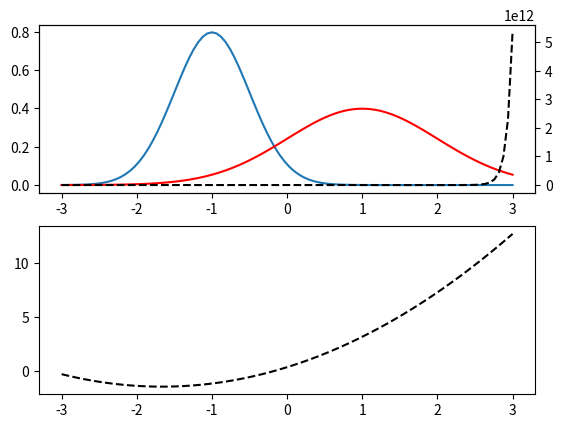

This chart was generated by the following Python code:
import numpy as np
import matplotlib.pyplot as plt
from math import pow
import scipy.stats as sps

# check calculation of non-monotonic likelihood ratio inflection point
sig1 = 1.0
sig0 = 0.5
# means
mu1 = 1.0
mu0 = -1.0

# inflection point - likelihood increasing for x greater than this point
xinfl = -(pow(sig1,2.0)+pow(sig0,2.0))/(pow(sig1,2.0)-pow(sig0,2.0))

# plot checks out. Also worth nothing, for finite values of sig0 and sig1, there is always an inflection point for the means selected.

print(xinfl)

xv = np.linspace(-3.0,3.0,100)
L0 = sps.norm.pdf(xv,loc=mu0,scale=sig0)
L1 = sps.norm.pdf(xv,loc=mu1,scale=sig1)

fig,ax = plt.subplots(2,1)

ax[0].plot(xv,L0)
ax[0].plot(xv,L1,'r-')
ax1 = ax[0].twinx()
ax1.plot(xv,L1/L0,'k--')

ax[1].plot(xv,np.log10(L1/L0),'k--')

plt.show()

